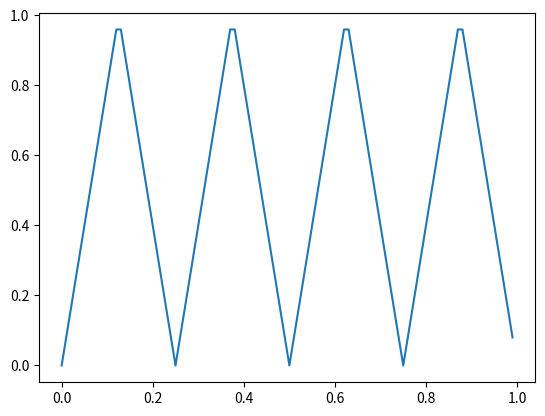

Python code for this plot:
import matplotlib.pyplot as plt
import numpy as np

def relu(x):
    if x < 0:
        return 0
    
    return x
  
    
    
def val(x, m):
    out = relu(2**m * x)
    print(out)
    for i in range(1, 2**m+1):
        out += (-1)**(i) * 2 * relu(2**m * (x - i/(2**m)))
        print(out)
    return out

m = 3  #change this how you would like     
x = np.arange(0,1, 1/100)
y = [None]*len(x)
for i in range(len(x)):
    y[i] = val(x[i], m)
    
plt.figure()
plt.plot(x,y)


